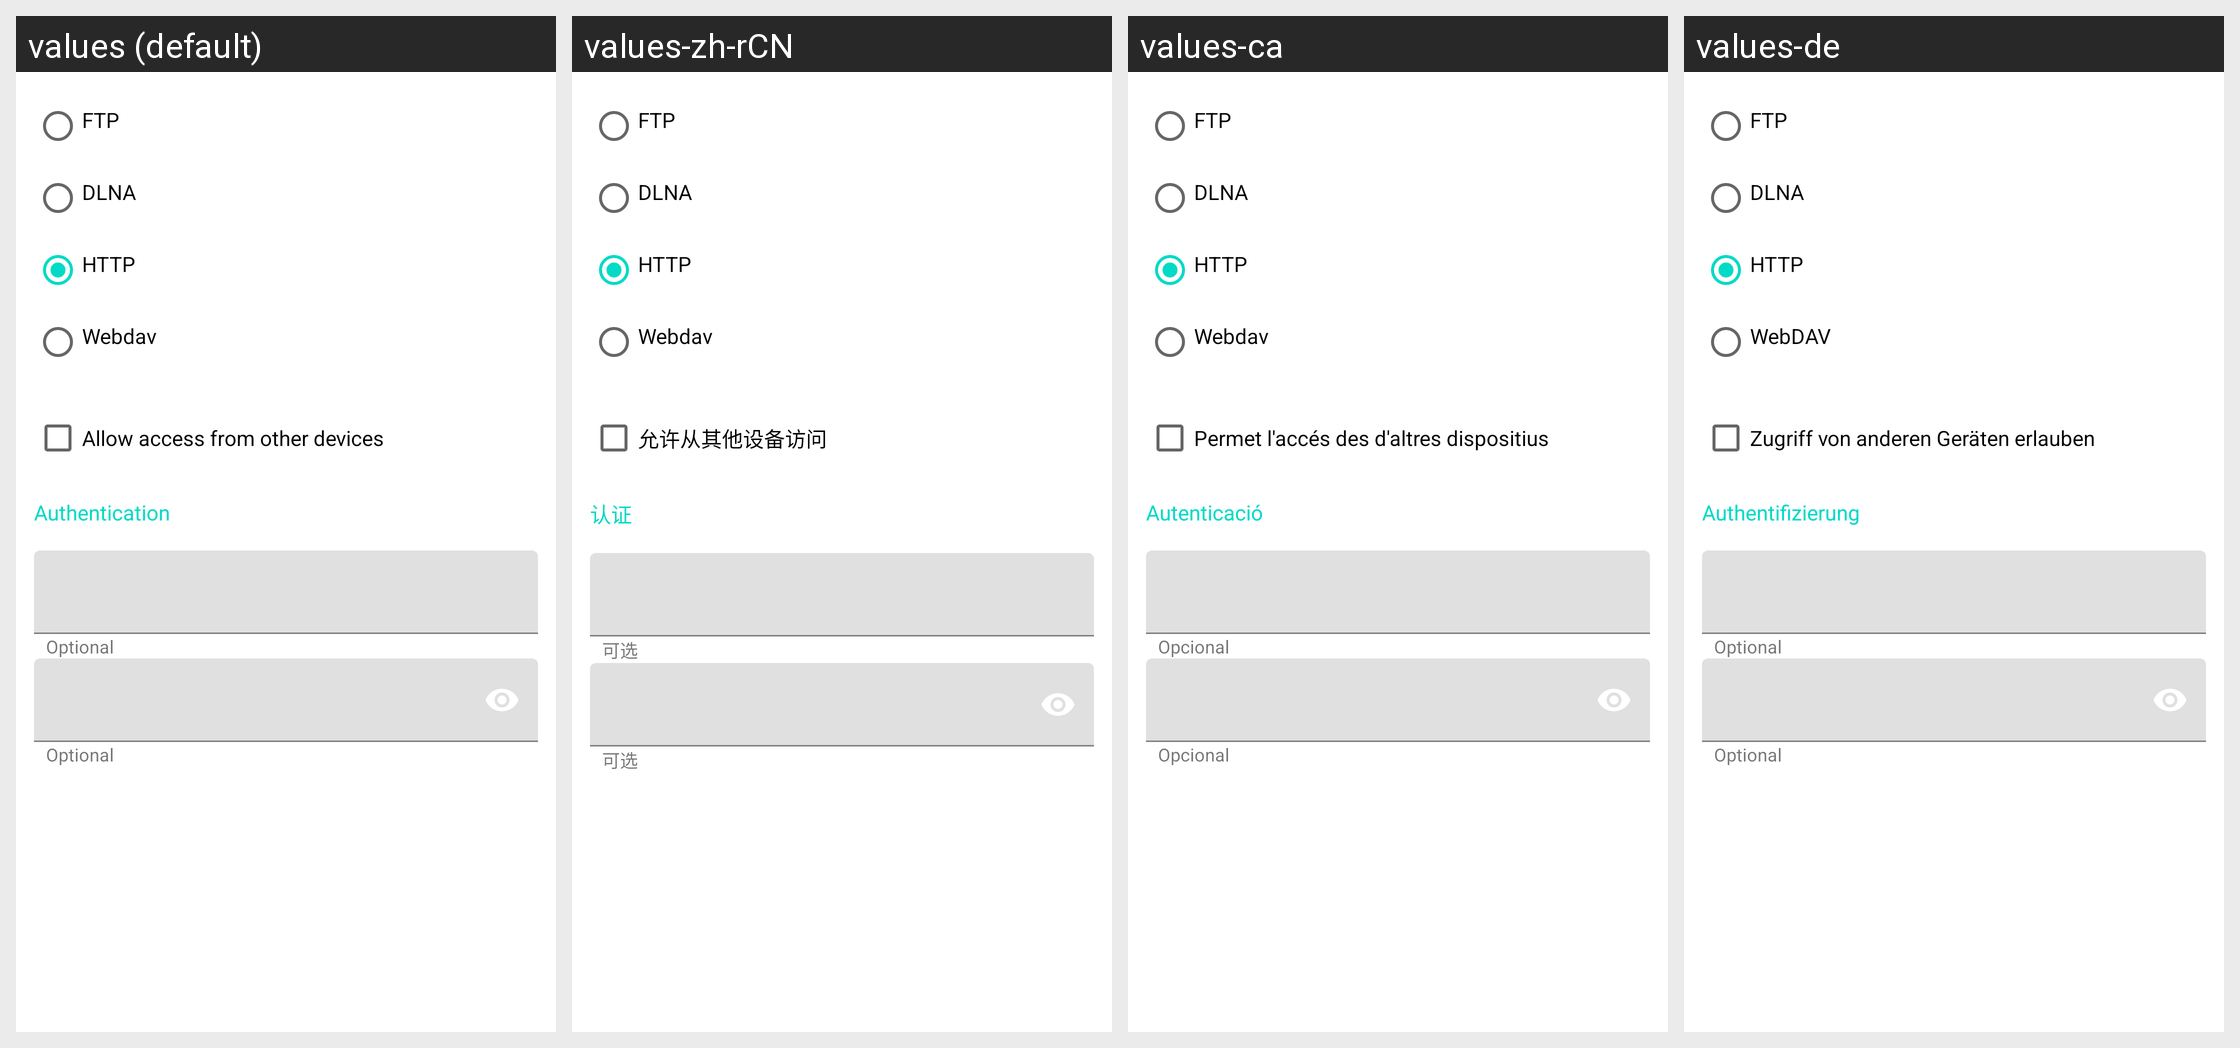

Locale-by-locale string values for the Android screen shown in this grid:
Android screen res/layout/dialog_serve.xml rendered under 4 locales, left to right: values (default), values-zh-rCN, values-ca, values-de. Device: Nexus 5 (rendered at 1080×1920; each locale shown at half size, 540×960, under a caption strip naming it); theme AppTheme.
Strings drawn on this screen, with the default value and each locale's value (text and hints the layout hard-codes, and strings that could not be matched under every locale, appear in the picture but are not listed):

provider_ftp
  values: FTP
  values-zh-rCN: FTP
  values-ca: FTP
  values-de: FTP

serve_dlna
  values: DLNA
  values-zh-rCN: DLNA
  values-ca: DLNA
  values-de: DLNA

provider_http
  values: HTTP
  values-zh-rCN: HTTP
  values-ca: HTTP
  values-de: HTTP

provider_webdav
  values: Webdav
  values-zh-rCN: Webdav
  values-ca: Webdav
  values-de: WebDAV

allow_remote_access
  values: Allow access from other devices
  values-zh-rCN: 允许从其他设备访问
  values-ca: Permet l'accés des d'altres dispositius
  values-de: Zugriff von anderen Geräten erlauben

authentication
  values: Authentication
  values-zh-rCN: 认证
  values-ca: Autenticació
  values-de: Authentifizierung

optional
  values: Optional
  values-zh-rCN: 可选
  values-ca: Opcional
  values-de: Optional
